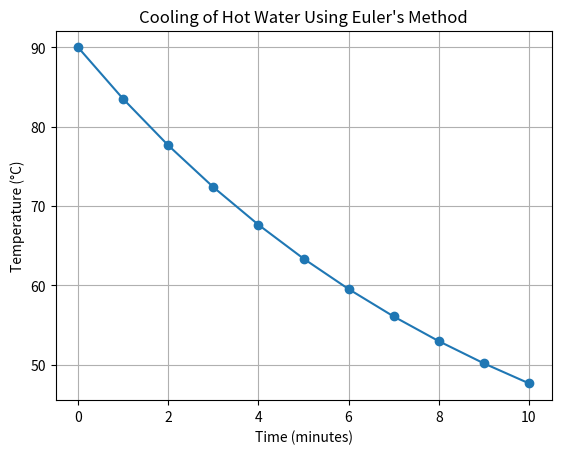

The matplotlib source for this figure:

import numpy as np
import matplotlib.pyplot as plt

# Input values
initial_temperature = 90
room_temperature = 25
cooling_rate = 0.1
time_step = 1
total_time = 10

# Create time values
time = np.arange(0, total_time + time_step, time_step)

# Store temperature values
temperature = [initial_temperature]

# Euler's method
for i in range(len(time) - 1):
    current_temperature = temperature[-1]

    rate_of_change = -cooling_rate * (
        current_temperature - room_temperature
    )

    new_temperature = current_temperature + time_step * rate_of_change
    temperature.append(new_temperature)

print("Initial temperature:", initial_temperature)
print("Temperature after 10 minutes:", temperature[-1])

# Plot results
plt.plot(time, temperature, marker="o")
plt.xlabel("Time (minutes)")
plt.ylabel("Temperature (°C)")
plt.title("Cooling of Hot Water Using Euler's Method")
plt.grid()
plt.show()
